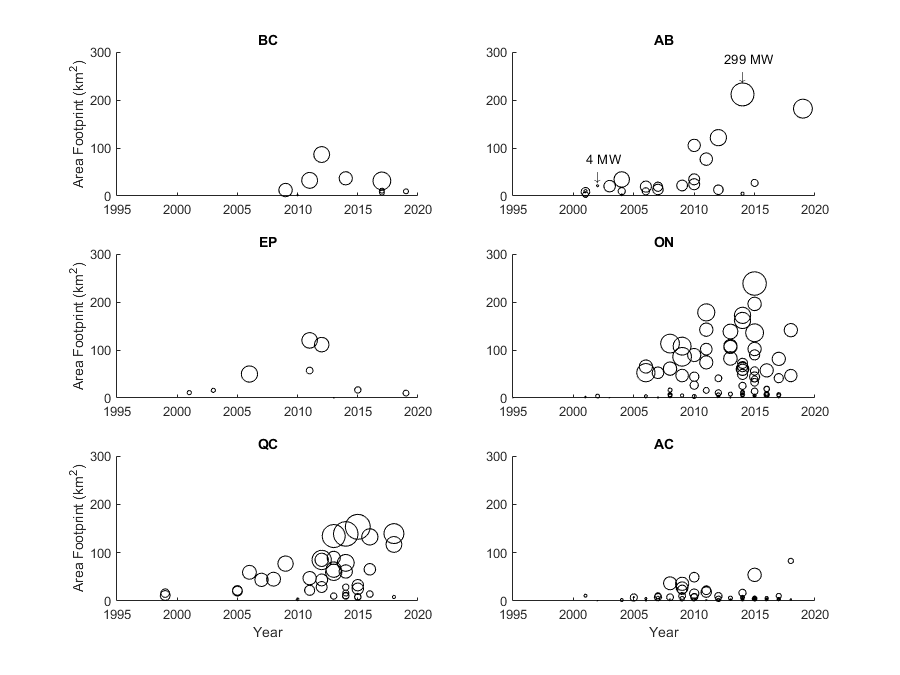

Data behind this chart, as committed beside it:
Province, Year, Capacity, Area
ON, 2014, 59.94, 65.38
NS, 2012, 31.5, 9.953
NS, 2016, 6, 3.608
ON, 2018, 86.4, 46.74
QC, 2007, 100.5, 43.79
AB, 2010, 69, 24.52
ON, 2015, 180, 135.9
ON, 2010, 10, 3.125
NS, 2015, 4.6, 3.768
NS, 2016, 1.6, 2.736
NS, 2016, 1.7, 3.217
QC, 2006, 109.5, 59.33
NS, 2015, 4.6, 3.752
NS, 2015, 3.2, 3.126
NS, 2015, 2.35, 2.727
BC, 2009, 102, 12.41
ON, 2017, 100, 81.51
NS, 2015, 1.99, 3.292
AB, 2014, 298.8, 211.6
AB, 2009, 66, 21.89
ON, 2014, 59.2, 72.16
ON, 2014, 72.9, 58.6
ON, 2015, 58.32, 43.83
AB, 2014, 6, 4.762
NS, 2016, 1.99, 3.284
NS, 2005, 0.6, 0.747
AB, 2015, 29.2, 27.3
BC, 2014, 99, 36.88
QC, 2008, 109.5, 45.11
AB, 2001, 44, 8.634
AB, 2012, 52.9, 13
ON, 2013, 0.8, 0.753
ON, 2015, 99.96, 102.1
SK, 2006, 149.4, 49.97
ON, 2011, 101.2, 142.4
NS, 2014, 10, 7.451
NS, 2017, 7.05, 4.025
AB, 2006, 30, 9.697
ON, 2008, 9.9, 16.62
ON, 2011, 165.6, 178.4
ON, 2012, 22.92, 10.75
QC, 2013, 23.5, 10.24
SK, 2013, 0.8, 0.87
AB, 2001, 19.5, 2.985
NS, 2013, 2, 2.172
ON, 2008, 8.25, 4.357
SK, 2003, 10.56, 15.89
NS, 2009, 51, 23.19
QC, 2013, 100, 89.19
QC, 2013, 135.7, 64.92
QC, 2014, 21.15, 16.5
NS, 2006, 0.8, 0.752
NS, 2010, 30, 8.193
BC, 2011, 144, 32.54
ON, 2014, 91.39, 60.47
ON, 2015, 22.4, 39.59
ON, 2013, 99, 108.6
NS, 2017, 16.1, 10.48
ON, 2006, 99, 65.58
ON, 2013, 99, 106.3
... 189 more rows
